Run: headless pygame with SDL's dummy video driver; simulated clock (each Clock.tick advances the game by its frame time, no real sleeping); random seed 0; keys injected as events and as key.get_pressed() state; no mouse input; restart key SPACE tapped at the start of phases 3 and 4.
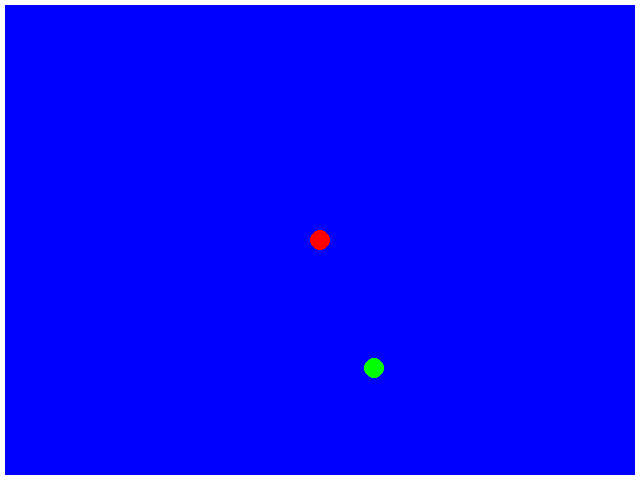
Frame 1 of 3 · flips 1–60 · no input
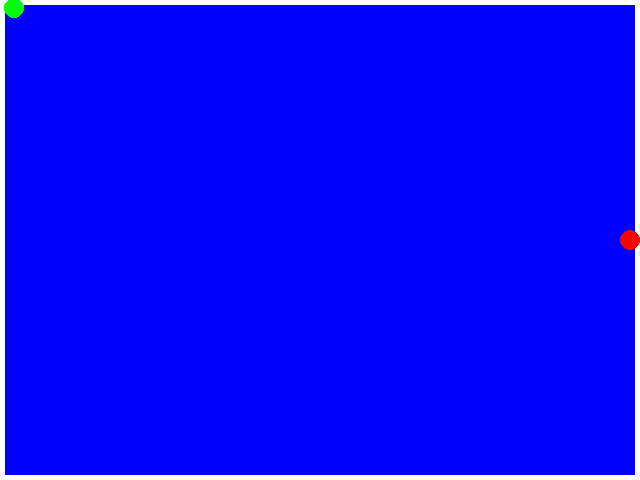
Frame 2 of 3 · flips 61–180 · tapped SPACE, RETURN · held RIGHT (→), D
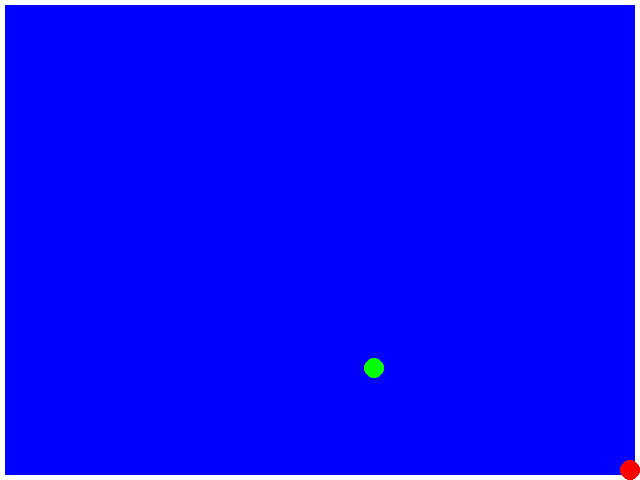
Frame 3 of 3 · flips 181–300 · tapped SPACE · held DOWN (↓), S

The pygame program that drew these frames:

import pygame
import random
import time

# initialize pygame
pygame.init()

# set up the display window
WINDOW_WIDTH = 640
WINDOW_HEIGHT = 480
game_window = pygame.display.set_mode((WINDOW_WIDTH, WINDOW_HEIGHT))

# set up the game clock
clock = pygame.time.Clock()

# set up the font
font = pygame.font.SysFont(None, 48)

# set up the colors
BLACK = (0, 0, 0)
WHITE = (255, 255, 255)
BLUE = (0, 0, 255)
RED = (255, 0, 0)
GREEN = (0, 255, 0)

# set up the game variables
player_size = 20
player_x = WINDOW_WIDTH // 2 - player_size // 2
player_y = WINDOW_HEIGHT // 2 - player_size // 2
player_speed = 5

guard_size = 20
guard_x = random.randint(0, WINDOW_WIDTH - guard_size)
guard_y = random.randint(0, WINDOW_HEIGHT - guard_size)
guard_speed = 3



# set up the game loop
game_over = False

while not game_over:

    for event in pygame.event.get():
        if event.type == pygame.QUIT:
            game_over = True

    # move the player
    keys = pygame.key.get_pressed()
    if keys[pygame.K_LEFT] and player_x > 0:
        player_x -= player_speed
    elif keys[pygame.K_RIGHT] and player_x < WINDOW_WIDTH - player_size:
        player_x += player_speed
    elif keys[pygame.K_UP] and player_y > 0:
        player_y -= player_speed
    elif keys[pygame.K_DOWN] and player_y < WINDOW_HEIGHT - player_size:
        player_y += player_speed

    # move the guard
    guard_x += guard_speed
    if guard_x < 0 or guard_x > WINDOW_WIDTH - guard_size:
        guard_speed *= -1
    guard_y += guard_speed
    if guard_y < 0 or guard_y > WINDOW_HEIGHT - guard_size:
        guard_speed *= -1

    # check for collision between player and guard
    player_rect = pygame.Rect(player_x, player_y, player_size, player_size)
    guard_rect = pygame.Rect(guard_x, guard_y, guard_size, guard_size)
    if player_rect.colliderect(guard_rect):
        game_over = True

    # draw the game elements
    game_window.fill(BLUE)
    pygame.draw.rect(game_window, WHITE, (0, 0, WINDOW_WIDTH, 5))
    pygame.draw.rect(game_window, WHITE, (0, 0, 5, WINDOW_HEIGHT))
    pygame.draw.rect(game_window, WHITE, (WINDOW_WIDTH-5, 0, 5, WINDOW_HEIGHT))
    pygame.draw.rect(game_window, WHITE, (0, WINDOW_HEIGHT-5, WINDOW_WIDTH, 5))
    pygame.draw.circle(game_window, RED, (player_x + player_size//2, player_y + player_size//2), player_size//2)
    pygame.draw.circle(game_window, GREEN, (guard_x + guard_size//2, guard_y + guard_size//2), guard_size//2)

    # update the display
    pygame.display.update()

# draw "game over" message
game_over_message = font.render("Game Over", True, WHITE)
game_window.blit(game_over_message, (WINDOW_WIDTH//2 - game_over_message.get_width()//2,
                                     WINDOW_HEIGHT//2 - game_over_message.get_height()//2))

# draw restart message
restart_message = font.render("Press space to restart", True, WHITE)
game_window.blit(restart_message, (WINDOW_WIDTH//2 - restart_message.get_width()//2,
                                   WINDOW_HEIGHT//2 + game_over_message.get_height()))

pygame.display.update()

# wait for player to press space to restart
restart = False
while not restart:
    for event in pygame.event.get():
        if event.type == pygame.KEYDOWN:
            if event.key == pygame.K_SPACE:
                restart = True

# reset game variables
game_over = False
score = 0
